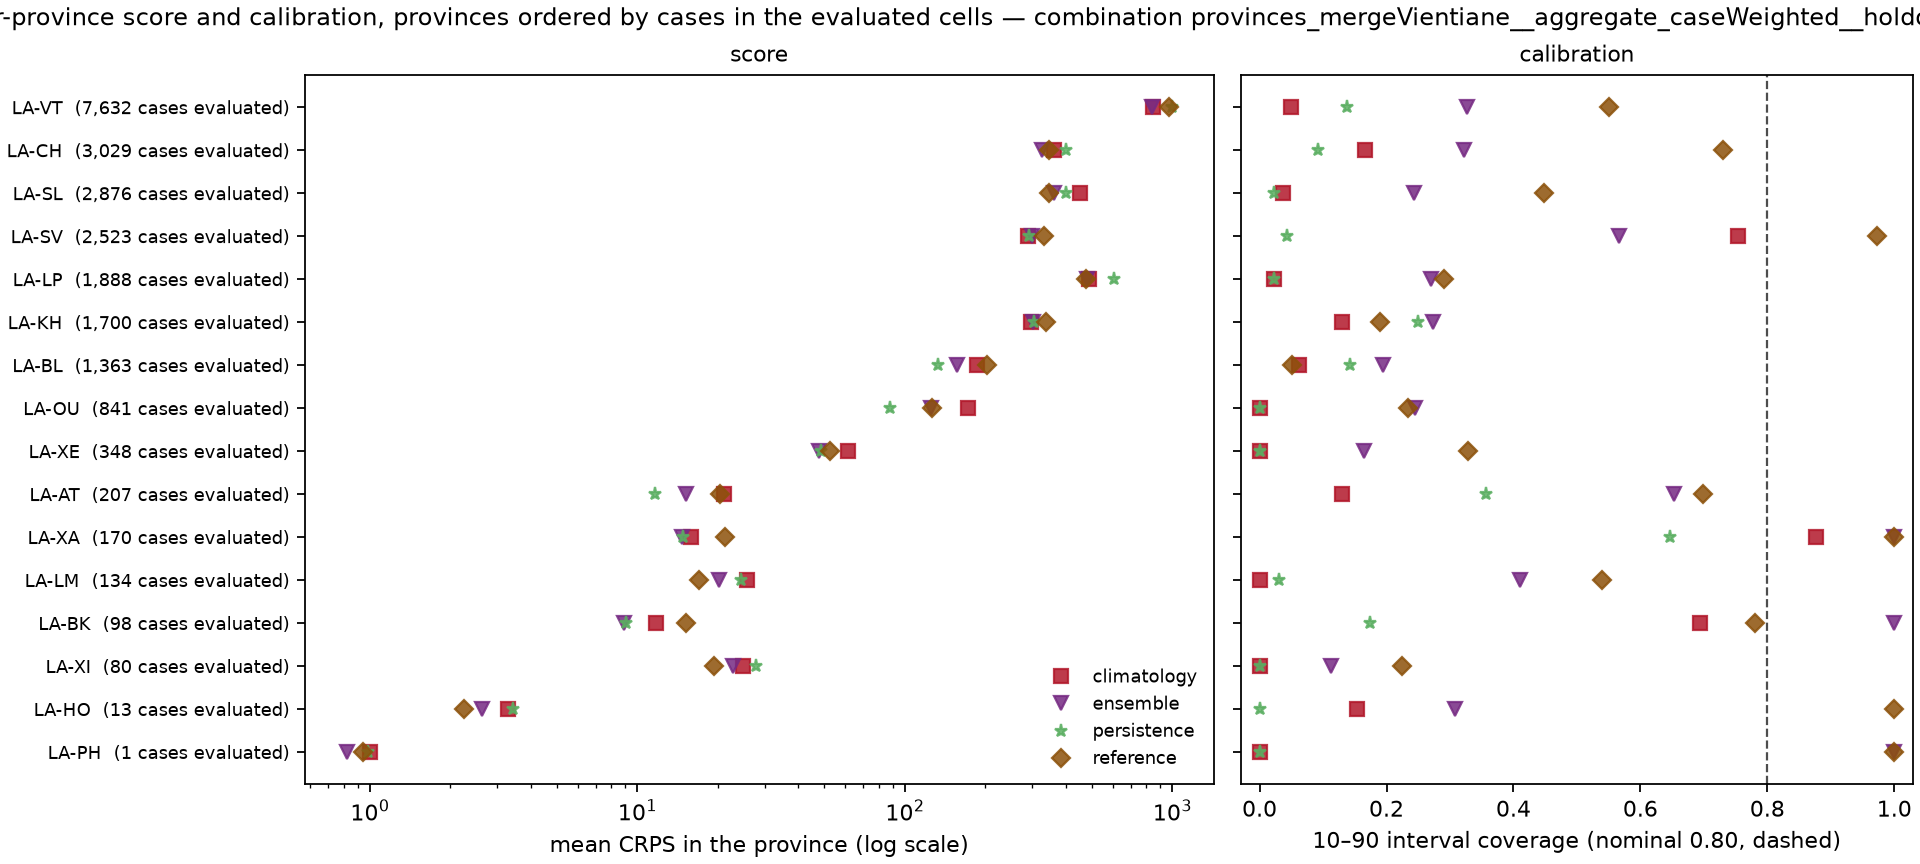

The file beside this chart, header and first rows:
model, weighting, location, n_cells, mean_crps, mae, coverage_10_90, coverage_25_75, observed_total
climatology, cases, LA-AT, 12, 21.09, 25.69, 0.1304, 0.0, 207.0
climatology, cases, LA-BK, 12, 11.75, 16.9, 0.6939, 0.0102, 98.0
climatology, cases, LA-BL, 12, 185.9, 212.3, 0.06236, 0.004402, 1363
climatology, cases, LA-CH, 12, 360.7, 414, 0.1654, 0.06306, 3029
climatology, cases, LA-HO, 12, 3.277, 3.769, 0.1538, 0.0, 13.0
climatology, cases, LA-KH, 12, 296.6, 403.1, 0.1306, 0.004118, 1700
climatology, cases, LA-LM, 12, 25.75, 26.54, 0.0, 0.0, 134.0
climatology, cases, LA-LP, 12, 487.2, 544.4, 0.02225, 0.003178, 1888
climatology, cases, LA-OU, 12, 171.7, 173.5, 0.0, 0.0, 841.0
climatology, cases, LA-PH, 12, 1.0, 1.0, 0.0, 0.0, 1.0
climatology, cases, LA-SL, 12, 451.7, 484.1, 0.03651, 0.0, 2876
climatology, cases, LA-SV, 12, 289, 427.3, 0.7543, 0.02457, 2523
climatology, cases, LA-VT, 12, 848.2, 1064, 0.04887, 0.008648, 7632
climatology, cases, LA-XA, 12, 15.89, 18.65, 0.8765, 0.6353, 170.0
climatology, cases, LA-XE, 12, 61.4, 65.1, 0.0, 0.0, 348.0
climatology, cases, LA-XI, 12, 24.93, 25.68, 0.0, 0.0, 80.0
ensemble, cases, LA-AT, 12, 15.26, 23.72, 0.6522, 0.2367, 207.0
ensemble, cases, LA-BK, 12, 8.932, 15.17, 1.0, 0.5, 98.0
ensemble, cases, LA-BL, 12, 157.2, 211.3, 0.1937, 0.05503, 1363
ensemble, cases, LA-CH, 12, 326.5, 426.1, 0.3222, 0.1971, 3029
ensemble, cases, LA-HO, 12, 2.625, 3.769, 0.3077, 0.1538, 13.0
ensemble, cases, LA-KH, 12, 300.3, 394.8, 0.2729, 0.1012, 1700
ensemble, cases, LA-LM, 12, 20.14, 26.51, 0.4104, 0.3806, 134.0
ensemble, cases, LA-LP, 12, 478.6, 546.6, 0.2696, 0.2505, 1888
ensemble, cases, LA-OU, 12, 125.4, 173.2, 0.2449, 0.2449, 841.0
ensemble, cases, LA-PH, 12, 0.8182, 1.0, 1.0, 0.0, 1.0
ensemble, cases, LA-SL, 12, 361, 473.7, 0.2434, 0.1989, 2876
ensemble, cases, LA-SV, 12, 298.9, 425, 0.5656, 0.08799, 2523
ensemble, cases, LA-VT, 12, 841.6, 1073, 0.3276, 0.2296, 7632
ensemble, cases, LA-XA, 12, 14.64, 22.41, 1.0, 0.5294, 170.0
ensemble, cases, LA-XE, 12, 47.96, 63.28, 0.1638, 0.1638, 348.0
ensemble, cases, LA-XI, 12, 22.88, 25.68, 0.1125, 0.1125, 80.0
persistence, cases, LA-AT, 12, 11.63, 13.6, 0.3575, 0.0, 207.0
persistence, cases, LA-BK, 12, 9.042, 10.65, 0.1735, 0.0, 98.0
persistence, cases, LA-BL, 12, 133, 149.8, 0.1423, 0.1423, 1363
persistence, cases, LA-CH, 12, 400.7, 446.6, 0.09145, 0.0307, 3029
persistence, cases, LA-HO, 12, 3.419, 3.769, 0.0, 0.0, 13.0
persistence, cases, LA-KH, 12, 303.5, 326.2, 0.25, 0.0, 1700
persistence, cases, LA-LM, 12, 24.51, 24.84, 0.02985, 0.02985, 134.0
persistence, cases, LA-LP, 12, 603.1, 631.7, 0.02225, 0.003178, 1888
persistence, cases, LA-OU, 12, 88.11, 88.55, 0.0, 0.0, 841.0
persistence, cases, LA-PH, 12, 0.9843, 1.0, 0.0, 0.0, 1.0
persistence, cases, LA-SL, 12, 401.4, 412.9, 0.02225, 0.0, 2876
persistence, cases, LA-SV, 12, 291.5, 349.6, 0.0436, 0.00872, 2523
persistence, cases, LA-VT, 12, 999.4, 1105, 0.1374, 0.01887, 7632
persistence, cases, LA-XA, 12, 14.83, 19.99, 0.6471, 0.01176, 170.0
persistence, cases, LA-XE, 12, 48.56, 50.02, 0.0, 0.0, 348.0
persistence, cases, LA-XI, 12, 27.78, 28.68, 0.0, 0.0, 80.0
reference, cases, LA-AT, 12, 20.29, 27.83, 0.6981, 0.2053, 207.0
reference, cases, LA-BK, 12, 15.19, 19.55, 0.7806, 0.2143, 98.0
reference, cases, LA-BL, 12, 202.5, 253.1, 0.05136, 0.04696, 1363
reference, cases, LA-CH, 12, 346.4, 489.3, 0.7303, 0.2981, 3029
reference, cases, LA-HO, 12, 2.245, 3.231, 1.0, 0.6923, 13.0
reference, cases, LA-KH, 12, 337.4, 432.7, 0.1904, 0.1312, 1700
reference, cases, LA-LM, 12, 17.08, 24.31, 0.5392, 0.09701, 134.0
reference, cases, LA-LP, 12, 475, 543.4, 0.2904, 0.07164, 1888
reference, cases, LA-OU, 12, 126.5, 162.6, 0.2342, 0.01427, 841.0
reference, cases, LA-PH, 12, 0.9423, 1.0, 1.0, 1.0, 1.0
reference, cases, LA-SL, 12, 345, 443.5, 0.4477, 0.2293, 2876
reference, cases, LA-SV, 12, 332.6, 508.9, 0.9723, 0.08799, 2523
... 4 more rows
